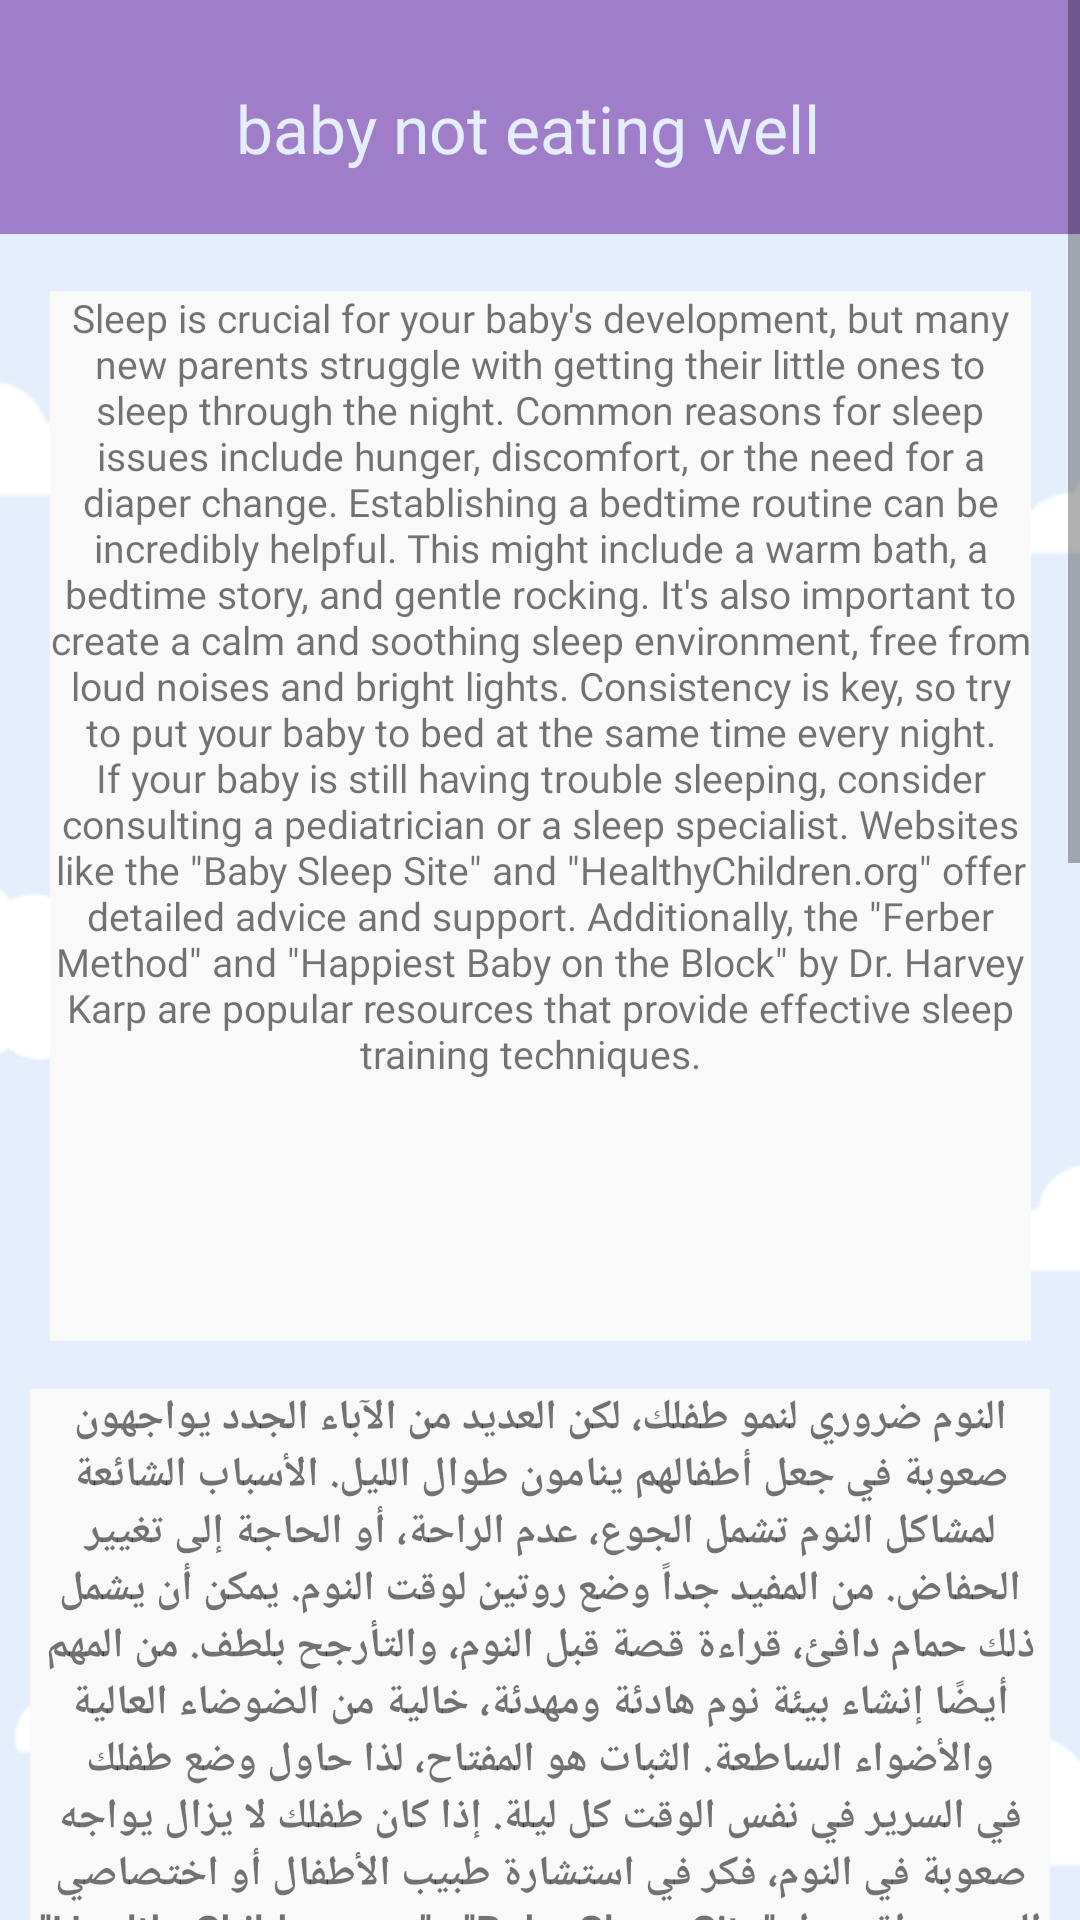

Reconstruct the res/layout file that produces this screen, plus the resources it refers to.
<!-- AndroidManifest.xml: application theme Theme.Baby_cry_Identfication -->
<!-- res/layout/activity_why_baby_not_sleeping.xml -->
<?xml version="1.0" encoding="utf-8"?>
<ScrollView xmlns:android="http://schemas.android.com/apk/res/android"
    xmlns:app="http://schemas.android.com/apk/res-auto"
    xmlns:tools="http://schemas.android.com/tools"
    android:layout_width="match_parent"
    android:layout_height="match_parent"
    android:background="@drawable/img_9"
    android:fillViewport="true">

    <androidx.constraintlayout.widget.ConstraintLayout
        android:layout_width="match_parent"
        android:layout_height="wrap_content">

        <androidx.appcompat.widget.Toolbar
            android:id="@+id/toolbar3"
            android:layout_width="414dp"
            android:layout_height="78dp"
            android:layout_marginBottom="19dp"
            android:background="@color/Dark_purple"
            android:minHeight="?attr/actionBarSize"
            android:theme="?attr/actionBarTheme"
            app:layout_constraintBottom_toTopOf="@+id/textView27"
            app:layout_constraintEnd_toEndOf="parent"
            app:layout_constraintHorizontal_bias="0.0"
            app:layout_constraintStart_toStartOf="parent"
            app:layout_constraintTop_toTopOf="parent"
            app:layout_constraintVertical_bias="0.0" />

        <TextView
            android:id="@+id/textView18"
            android:layout_width="273dp"
            android:layout_height="56dp"
            android:layout_marginTop="28dp"
            android:fontFamily="@font/alfa_slab_one"
            android:text="baby not eating well"
            android:textAlignment="center"
            android:textColor="@color/light_blue"
            android:textSize="22dp"
            app:layout_constraintEnd_toEndOf="parent"
            app:layout_constraintHorizontal_bias="0.453"
            app:layout_constraintStart_toStartOf="parent"
            app:layout_constraintTop_toTopOf="parent" />

        <TextView
            android:id="@+id/textView27"
            android:layout_width="327dp"
            android:layout_height="350dp"
            android:layout_marginTop="19dp"
            android:background="#FAF9F9"
            android:fontFamily="@font/alata"
            android:text="Sleep is crucial for your baby's development, but many new parents struggle with getting their little ones to sleep through the night. Common reasons for sleep issues include hunger, discomfort, or the need for a diaper change. Establishing a bedtime routine can be incredibly helpful. This might include a warm bath, a bedtime story, and gentle rocking. It's also important to create a calm and soothing sleep environment, free from loud noises and bright lights. Consistency is key, so try to put your baby to bed at the same time every night. If your baby is still having trouble sleeping, consider consulting a pediatrician or a sleep specialist. Websites like the &quot;Baby Sleep Site&quot; and &quot;HealthyChildren.org&quot; offer detailed advice and support. Additionally, the &quot;Ferber Method&quot; and &quot;Happiest Baby on the Block&quot; by Dr. Harvey Karp are popular resources that provide effective sleep training techniques.  "
            android:textAlignment="center"
            android:textSize="13dp"
            app:layout_constraintEnd_toEndOf="parent"
            app:layout_constraintStart_toStartOf="parent"
            app:layout_constraintTop_toBottomOf="@+id/toolbar3" />

        <TextView
            android:id="@+id/textView28"
            android:layout_width="340dp"
            android:layout_height="270dp"
            android:layout_marginTop="16dp"
            android:background="#FAF9F9"
            android:fontFamily="@font/acme"
            android:text="النوم ضروري لنمو طفلك، لكن العديد من الآباء الجدد يواجهون صعوبة في جعل أطفالهم ينامون طوال الليل. الأسباب الشائعة لمشاكل النوم تشمل الجوع، عدم الراحة، أو الحاجة إلى تغيير الحفاض. من المفيد جداً وضع روتين لوقت النوم. يمكن أن يشمل ذلك حمام دافئ، قراءة قصة قبل النوم، والتأرجح بلطف. من المهم أيضًا إنشاء بيئة نوم هادئة ومهدئة، خالية من الضوضاء العالية والأضواء الساطعة. الثبات هو المفتاح، لذا حاول وضع طفلك في السرير في نفس الوقت كل ليلة. إذا كان طفلك لا يزال يواجه صعوبة في النوم، فكر في استشارة طبيب الأطفال أو اختصاصي النوم. مواقع مثل &quot;Baby Sleep Site&quot; و&quot;HealthyChildren.org&quot; تقدم نصائح ودعم مفصل. بالإضافة إلى ذلك، فإن &quot;طريقة فيربر&quot; و&quot;أسعد طفل على الكوكب&quot; للدكتور هارفي كارب هي موارد شائعة تقدم تقنيات فعالة لتدريب النوم.  "
            android:textAlignment="center"
            android:textSize="14dp"
            android:textStyle="bold"
            app:layout_constraintEnd_toEndOf="parent"
            app:layout_constraintStart_toStartOf="parent"
            app:layout_constraintTop_toBottomOf="@id/textView27" />

        <TextView
            android:id="@+id/textView30"
            android:layout_width="wrap_content"
            android:layout_height="wrap_content"
            android:layout_marginTop="20dp"
            android:fontFamily="@font/acme"
            android:text="Below are videos to help you explore more about this topic "
            android:textSize="12dp"
            app:layout_constraintEnd_toEndOf="parent"
            app:layout_constraintStart_toStartOf="parent"
            app:layout_constraintTop_toBottomOf="@id/textView28" />

        <WebView
            android:id="@+id/video1"
            android:layout_width="337dp"
            android:layout_height="200dp"
            android:layout_marginTop="18dp"
            app:layout_constraintEnd_toEndOf="parent"
            app:layout_constraintStart_toStartOf="parent"
            app:layout_constraintTop_toBottomOf="@id/textView30" />

        <WebView
            android:id="@+id/video2"
            android:layout_width="337dp"
            android:layout_height="200dp"
            android:layout_marginTop="18dp"

            app:layout_constraintEnd_toEndOf="parent"
            app:layout_constraintStart_toStartOf="parent"
            app:layout_constraintTop_toBottomOf="@id/video1" />

        <WebView
            android:id="@+id/video3"
            android:layout_width="337dp"
            android:layout_height="200dp"
            android:layout_marginTop="18dp"

            app:layout_constraintEnd_toEndOf="parent"
            app:layout_constraintStart_toStartOf="parent"
            app:layout_constraintTop_toBottomOf="@id/video2" />

    </androidx.constraintlayout.widget.ConstraintLayout>
</ScrollView>
<!-- resources referenced by this layout -->
<resources>
  <color name="Dark_purple">#A07DC9</color>
  <color name="light_blue">#E4EEFD</color>
  <!-- drawable img_9: png bitmap (drawable, 7247 bytes) -->
  <style name="Theme.Baby_cry_Identfication" parent="Base.Theme.Baby_cry_Identfication" />
  <style name="Base.Theme.Baby_cry_Identfication" parent="Theme.AppCompat.Light.NoActionBar">
          
          
      </style>
</resources>
